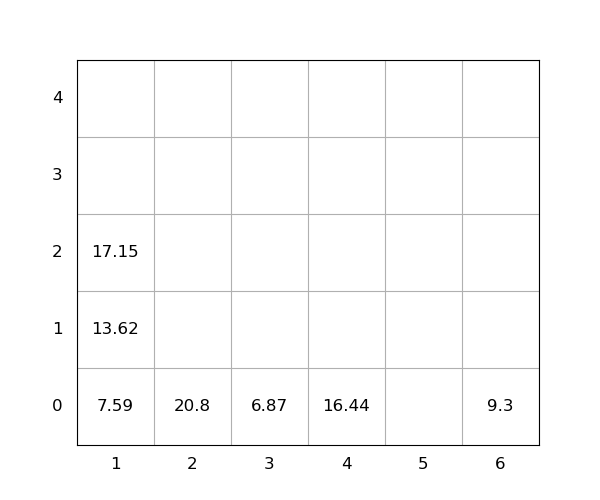

Source data for this figure (header and first rows):
idx, loc_x, loc_y, loc_z, weight, seq, emerg, reloc, size(ft)
1, 1, 0, 0, 7.59, 1, 0, 0, 20
2, 1, 0, 1, 13.62, 2, 0, 0, 20
3, 2, 0, 0, 20.8, 3, 0, 0, 20
4, 3, 0, 0, 6.87, 4, 0, 0, 20
5, 1, 0, 2, 17.15, 5, 0, 0, 20
6, 6, 0, 0, 9.3, 6, 0, 0, 20
7, 4, 0, 0, 16.44, 7, 0, 0, 20
